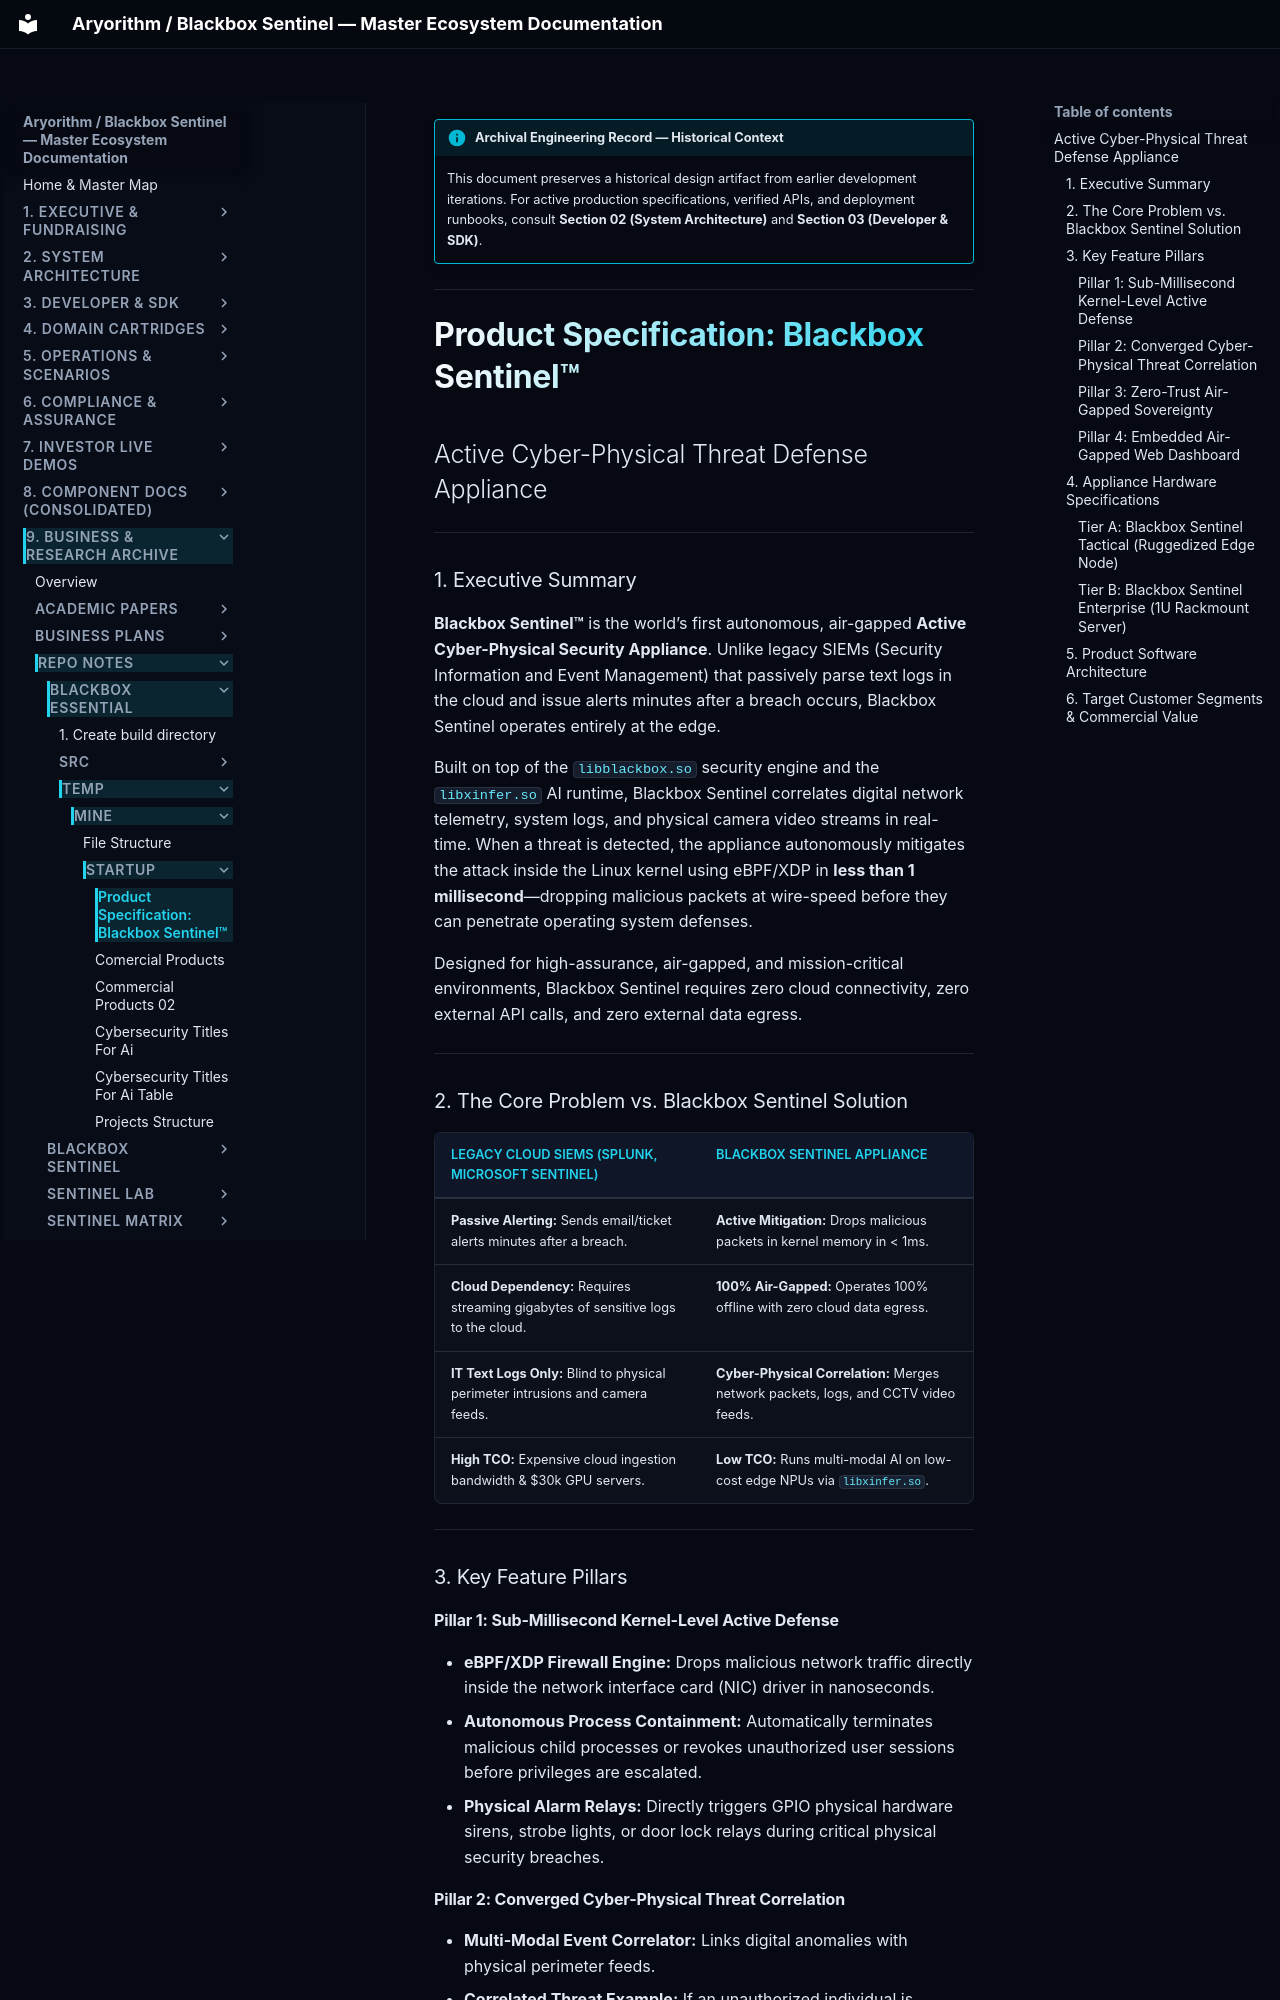

repository: kamisaberi/sentinel-docs · page: 09-archive-business-and-research/repo_notes/blackbox-essential/temp/mine/startup/blackbox_sentinel/index.html · generator: mkdocs

!!! info "Archival Engineering Record — Historical Context"
    This document preserves a historical design artifact from earlier development iterations. For active production specifications, verified APIs, and deployment runbooks, consult **Section 02 (System Architecture)** and **Section 03 (Developer & SDK)**.

---

# Product Specification: Blackbox Sentinel™
## Active Cyber-Physical Threat Defense Appliance

---

### 1. Executive Summary

**Blackbox Sentinel™** is the world’s first autonomous, air-gapped **Active Cyber-Physical Security Appliance**. Unlike legacy SIEMs (Security Information and Event Management) that passively parse text logs in the cloud and issue alerts minutes after a breach occurs, Blackbox Sentinel operates entirely at the edge. 

Built on top of the `libblackbox.so` security engine and the `libxinfer.so` AI runtime, Blackbox Sentinel correlates digital network telemetry, system logs, and physical camera video streams in real-time. When a threat is detected, the appliance autonomously mitigates the attack inside the Linux kernel using eBPF/XDP in **less than 1 millisecond**—dropping malicious packets at wire-speed before they can penetrate operating system defenses.

Designed for high-assurance, air-gapped, and mission-critical environments, Blackbox Sentinel requires zero cloud connectivity, zero external API calls, and zero external data egress.

---

### 2. The Core Problem vs. Blackbox Sentinel Solution

| Legacy Cloud SIEMs (Splunk, Microsoft Sentinel) | Blackbox Sentinel Appliance |
| :--- | :--- |
| **Passive Alerting:** Sends email/ticket alerts minutes after a breach. | **Active Mitigation:** Drops malicious packets in kernel memory in < 1ms. |
| **Cloud Dependency:** Requires streaming gigabytes of sensitive logs to the cloud. | **100% Air-Gapped:** Operates 100% offline with zero cloud data egress. |
| **IT Text Logs Only:** Blind to physical perimeter intrusions and camera feeds. | **Cyber-Physical Correlation:** Merges network packets, logs, and CCTV video feeds. |
| **High TCO:** Expensive cloud ingestion bandwidth & $30k GPU servers. | **Low TCO:** Runs multi-modal AI on low-cost edge NPUs via `libxinfer.so`. |

---

### 3. Key Feature Pillars

#### Pillar 1: Sub-Millisecond Kernel-Level Active Defense
* **eBPF/XDP Firewall Engine:** Drops malicious network traffic directly inside the network interface card (NIC) driver in nanoseconds.
* **Autonomous Process Containment:** Automatically terminates malicious child processes or revokes unauthorized user sessions before privileges are escalated.
* **Physical Alarm Relays:** Directly triggers GPIO physical hardware sirens, strobe lights, or door lock relays during critical physical security breaches.

#### Pillar 2: Converged Cyber-Physical Threat Correlation
* **Multi-Modal Event Correlator:** Links digital anomalies with physical perimeter feeds.
* **Correlated Threat Example:** If an unauthorized individual is detected standing near a physical server rack on a camera feed while an SSH brute-force attempt occurs on that server, Blackbox Sentinel calculates a 100% risk score and instantly drops the attacker's IP at the network level.
